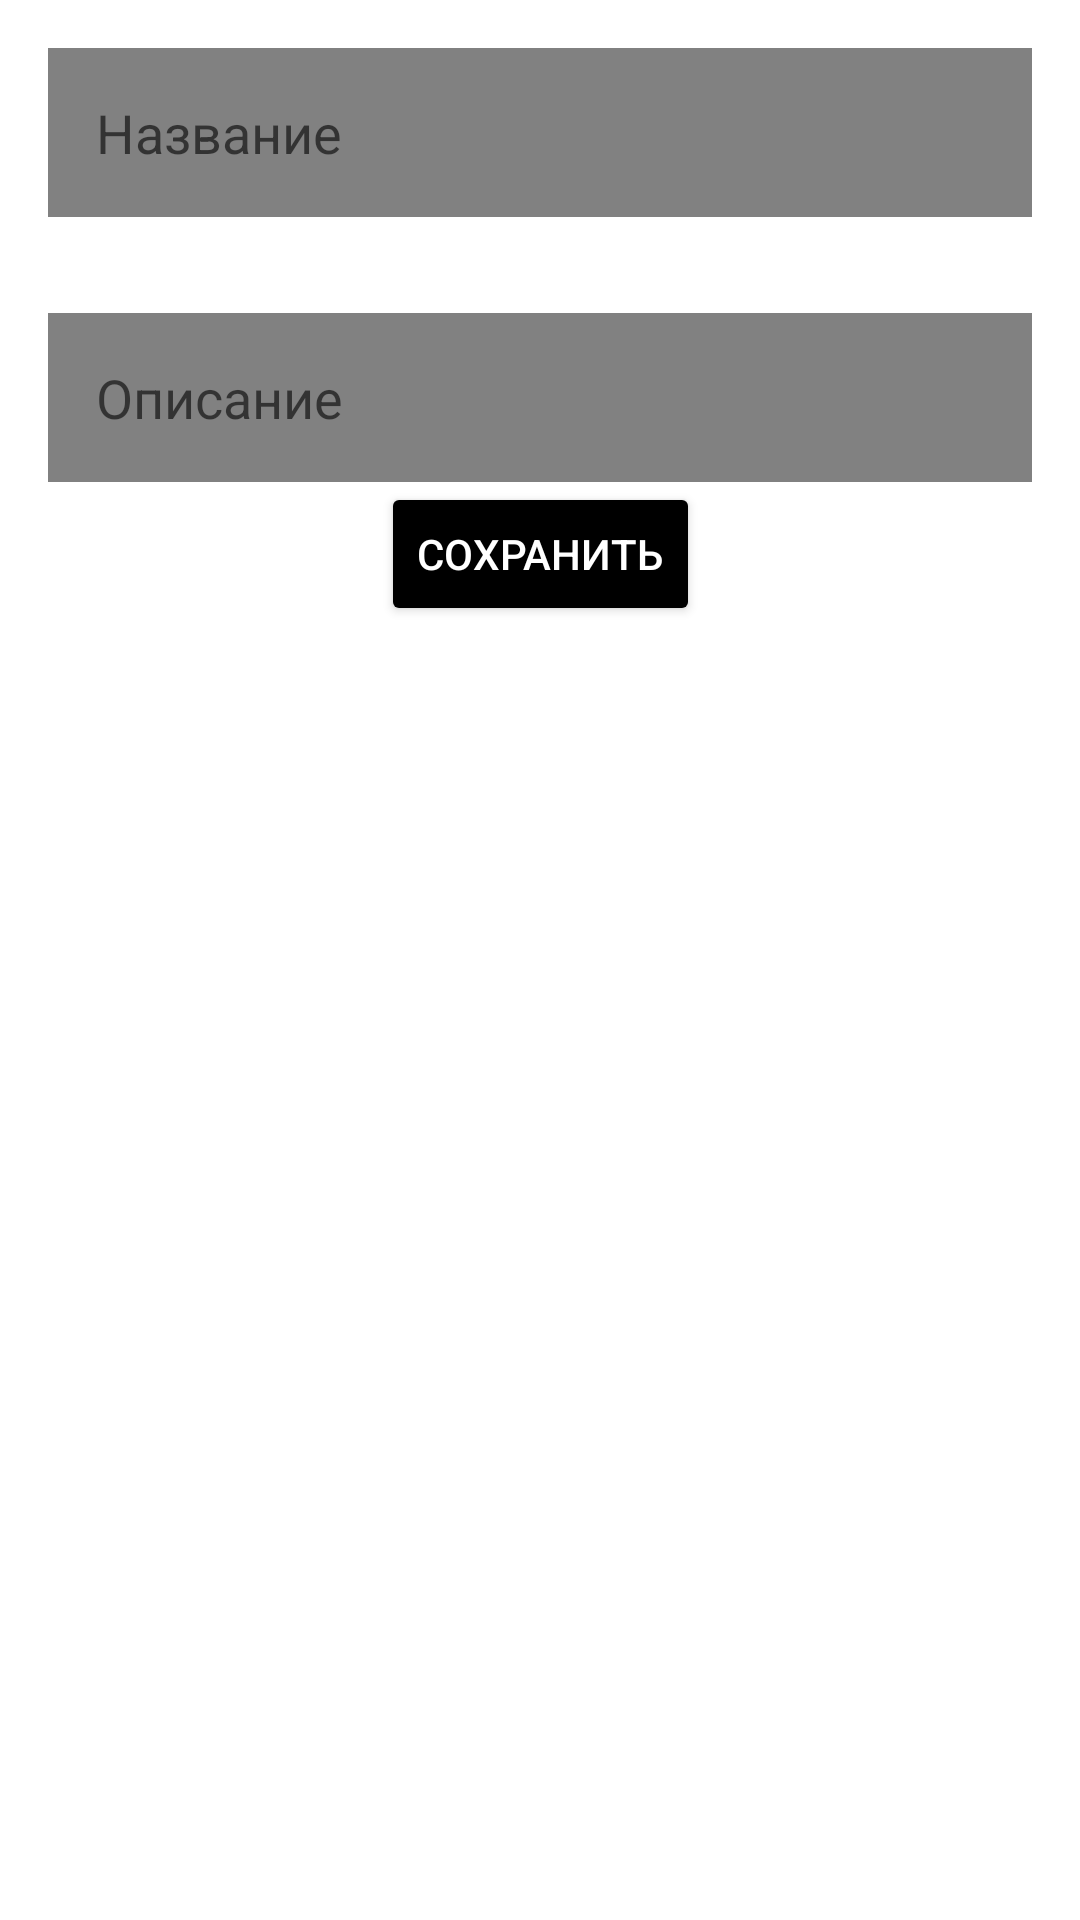

Here is an Android app screen rendered from its layout file. Give the layout XML and the strings, colors and styles it references.
<!-- AndroidManifest.xml: application theme Theme.MaterialComponents.DayNight.DarkActionBar -->
<!-- res/layout/fragment_add_point.xml -->
<?xml version="1.0" encoding="utf-8"?>
<androidx.constraintlayout.widget.ConstraintLayout xmlns:android="http://schemas.android.com/apk/res/android"
    android:layout_width="match_parent"
    android:layout_height="match_parent"
    xmlns:app="http://schemas.android.com/apk/res-auto">

       <TextView
        android:id="@+id/emptyTitleMsg"
        android:layout_width="wrap_content"
        android:layout_height="wrap_content"
        app:layout_constraintBottom_toTopOf="@id/titleField"
        app:layout_constraintTop_toTopOf="parent"
        app:layout_constraintEnd_toEndOf="parent"
        android:textColor="@color/red"
        android:visibility="gone"
        android:layout_marginTop="16dp"
        android:text="@string/title_is_empty"
        app:layout_constraintStart_toStartOf="parent"/>


    <EditText
        android:id="@+id/titleField"
        android:layout_width="match_parent"
        android:layout_height="wrap_content"
        android:layout_margin="16dp"
        app:layout_constraintStart_toStartOf="parent"
        app:layout_constraintEnd_toEndOf="parent"
        app:layout_constraintTop_toBottomOf="@id/emptyTitleMsg"
        app:layout_constraintBottom_toTopOf="@id/descriptionField"
        android:background="@color/white"
        android:gravity="top"
        android:backgroundTint="@color/gray"
        android:hint="@string/title"
        android:importantForAutofill="no"
        android:inputType="textLongMessage"
        android:padding="16dp" />

    <EditText
        android:id="@+id/descriptionField"
        android:layout_width="match_parent"
        android:layout_height="wrap_content"
        android:layout_margin="16dp"
        app:layout_constraintStart_toStartOf="parent"
        app:layout_constraintEnd_toEndOf="parent"
        app:layout_constraintTop_toBottomOf="@id/titleField"
        app:layout_constraintBottom_toTopOf="@id/save"
        android:background="@color/white"
        android:gravity="top"
        android:backgroundTint="@color/gray"
        android:hint="@string/description"
        android:importantForAutofill="no"
        android:inputType="textLongMessage"
        android:padding="16dp"/>

    <Button
        android:id="@+id/save"
        android:layout_width="wrap_content"
        android:layout_height="wrap_content"
        android:backgroundTint="@color/black"
        android:text="@string/save"
        android:textColor="@color/white"
        app:layout_constraintStart_toStartOf="parent"
        app:layout_constraintTop_toBottomOf="@id/descriptionField"
        app:layout_constraintEnd_toEndOf="parent"
        />


</androidx.constraintlayout.widget.ConstraintLayout>
<!-- resources referenced by this layout -->
<resources>
  <color name="black">#FF000000</color>
  <color name="gray">#818181</color>
  <color name="red">#BA0000</color>
  <color name="white">#FFFFFFFF</color>
  <string name="description">Описание</string>
  <string name="save">Сохранить</string>
  <string name="title">Название</string>
  <string name="title_is_empty">Название пусто!</string>
</resources>
